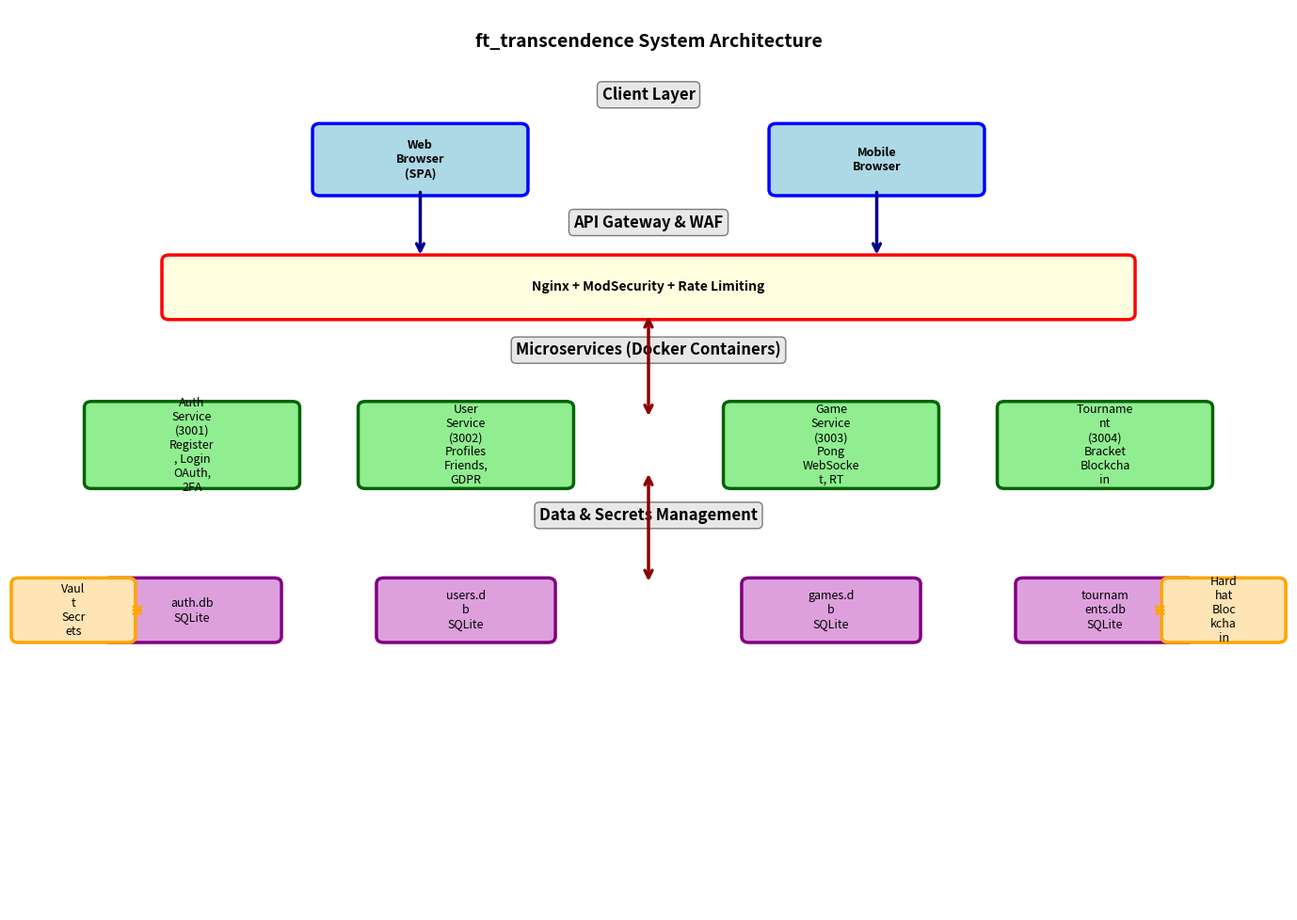
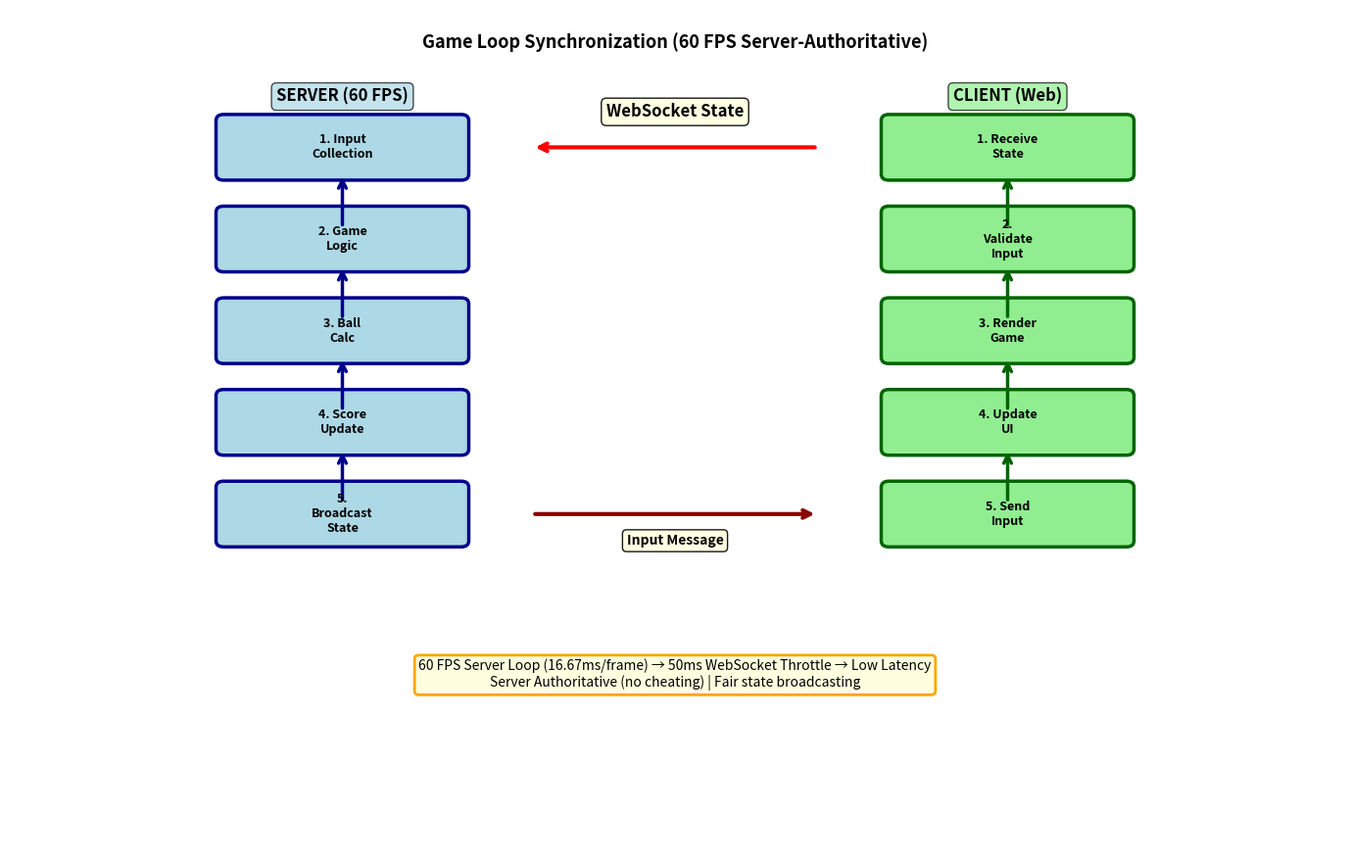
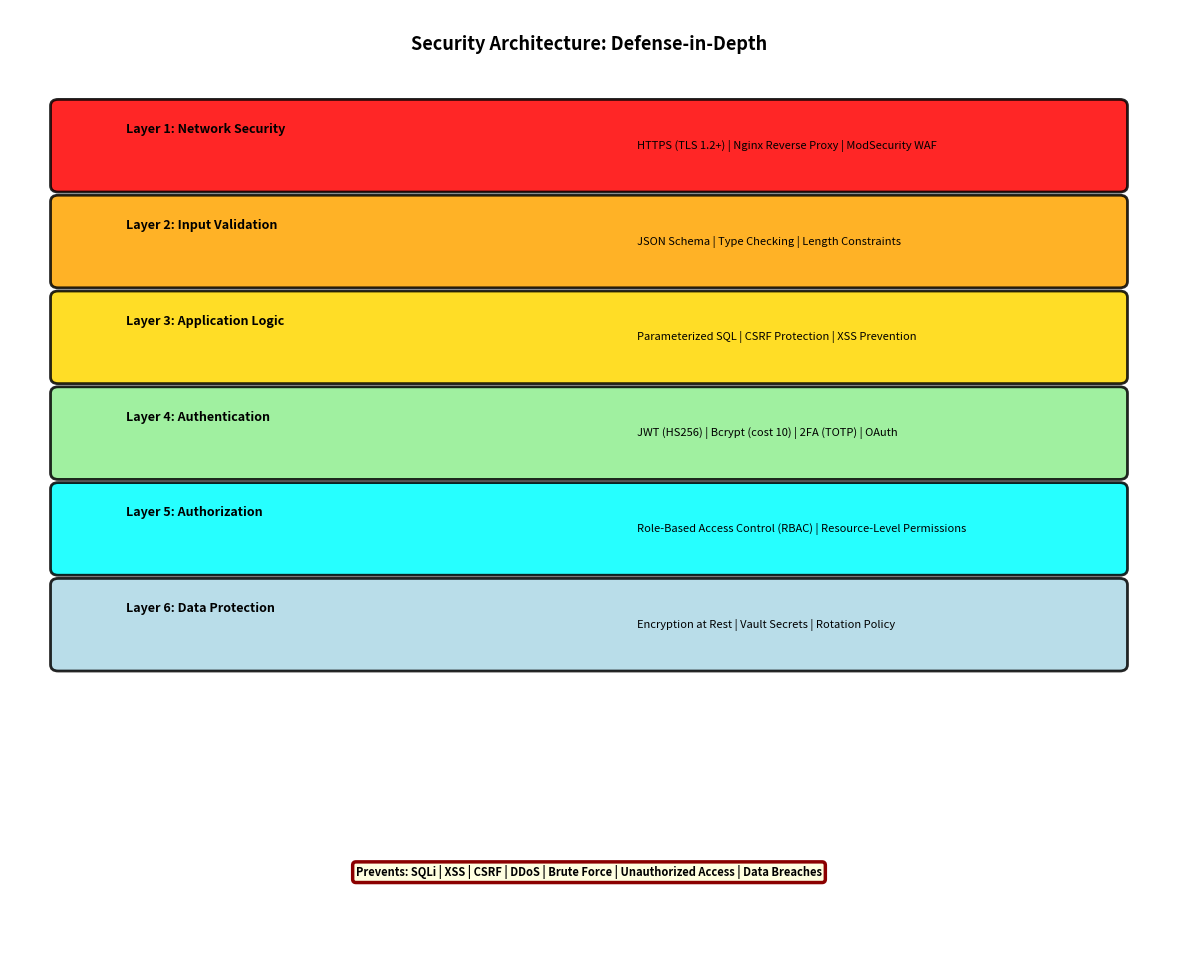
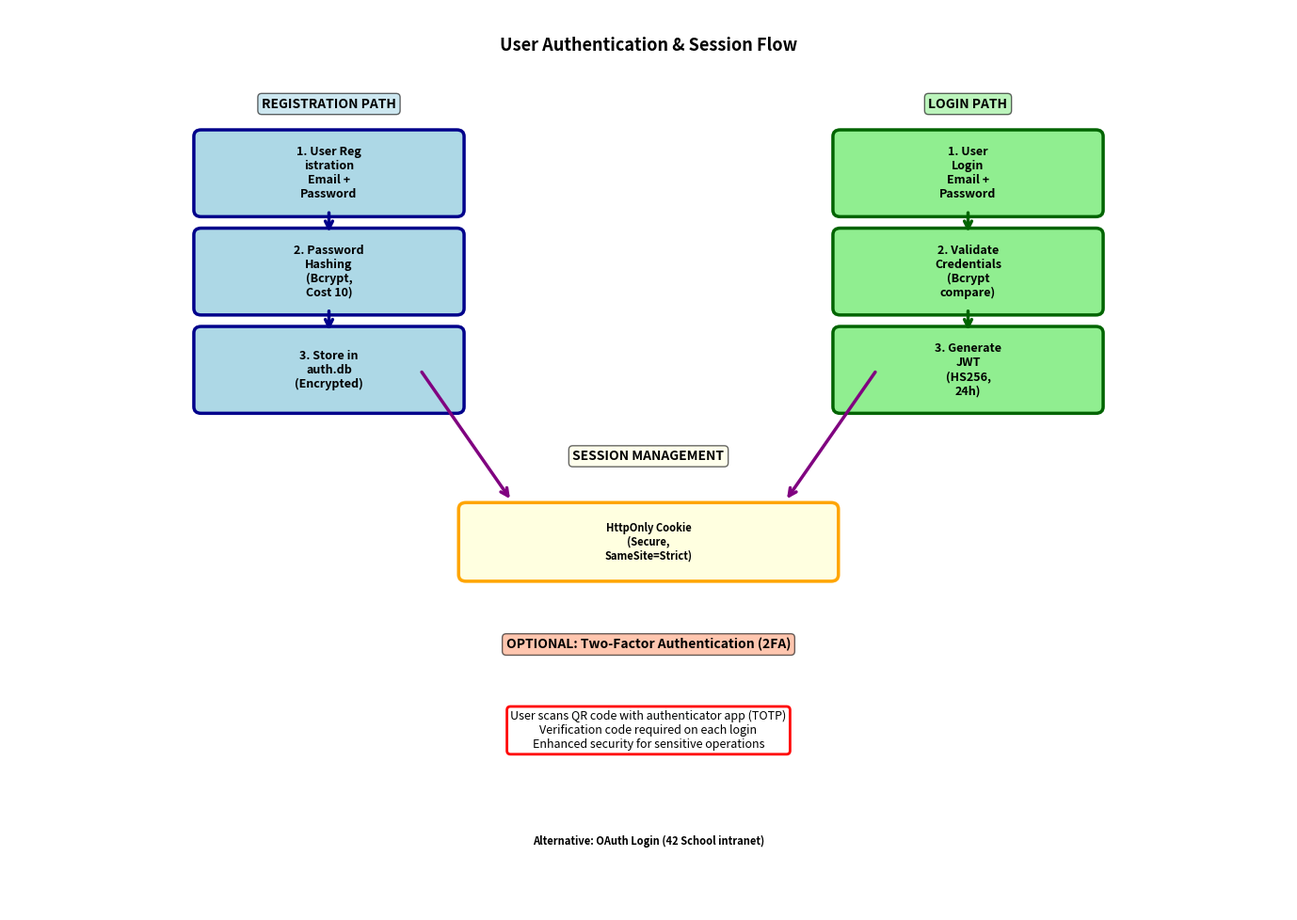
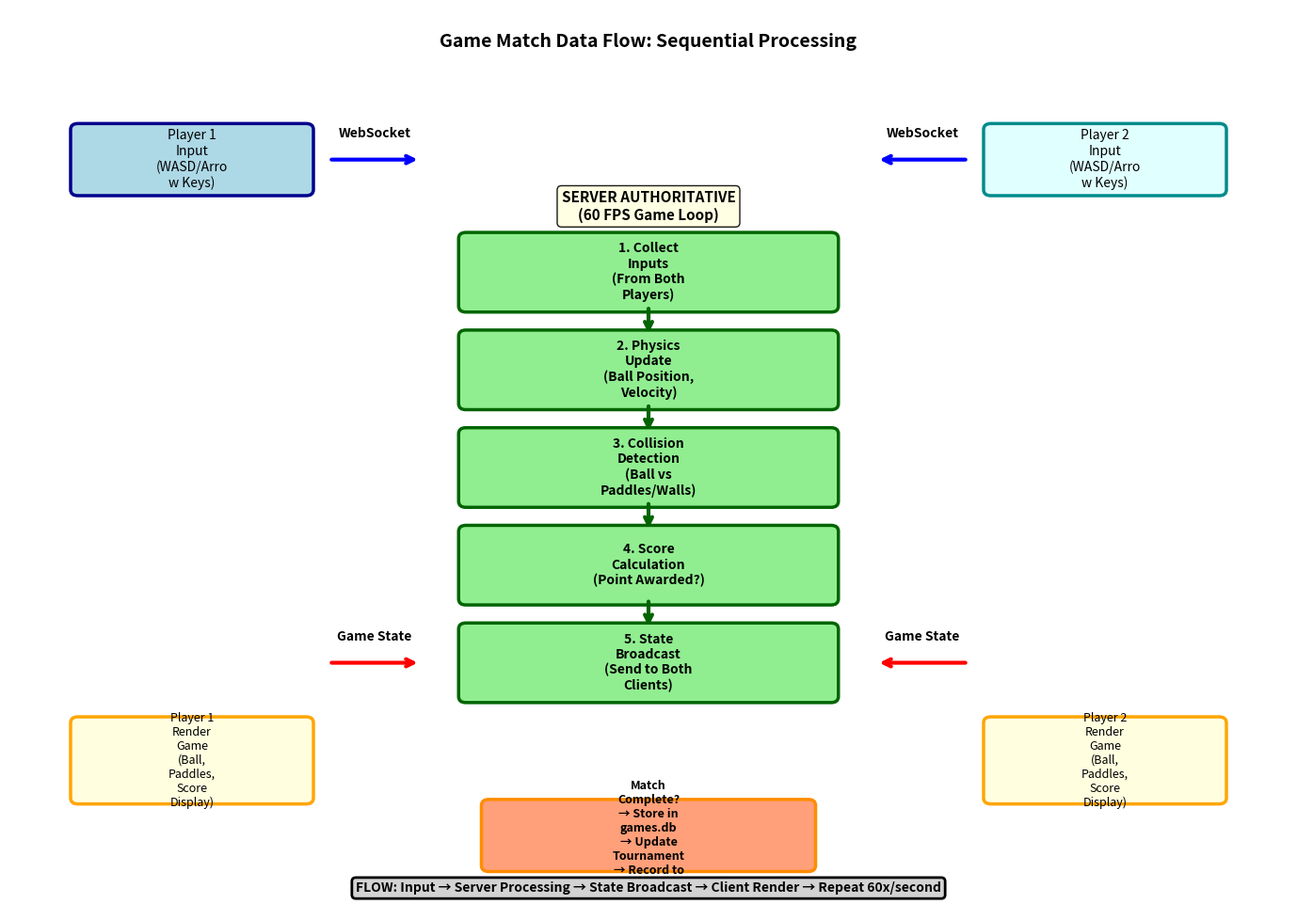
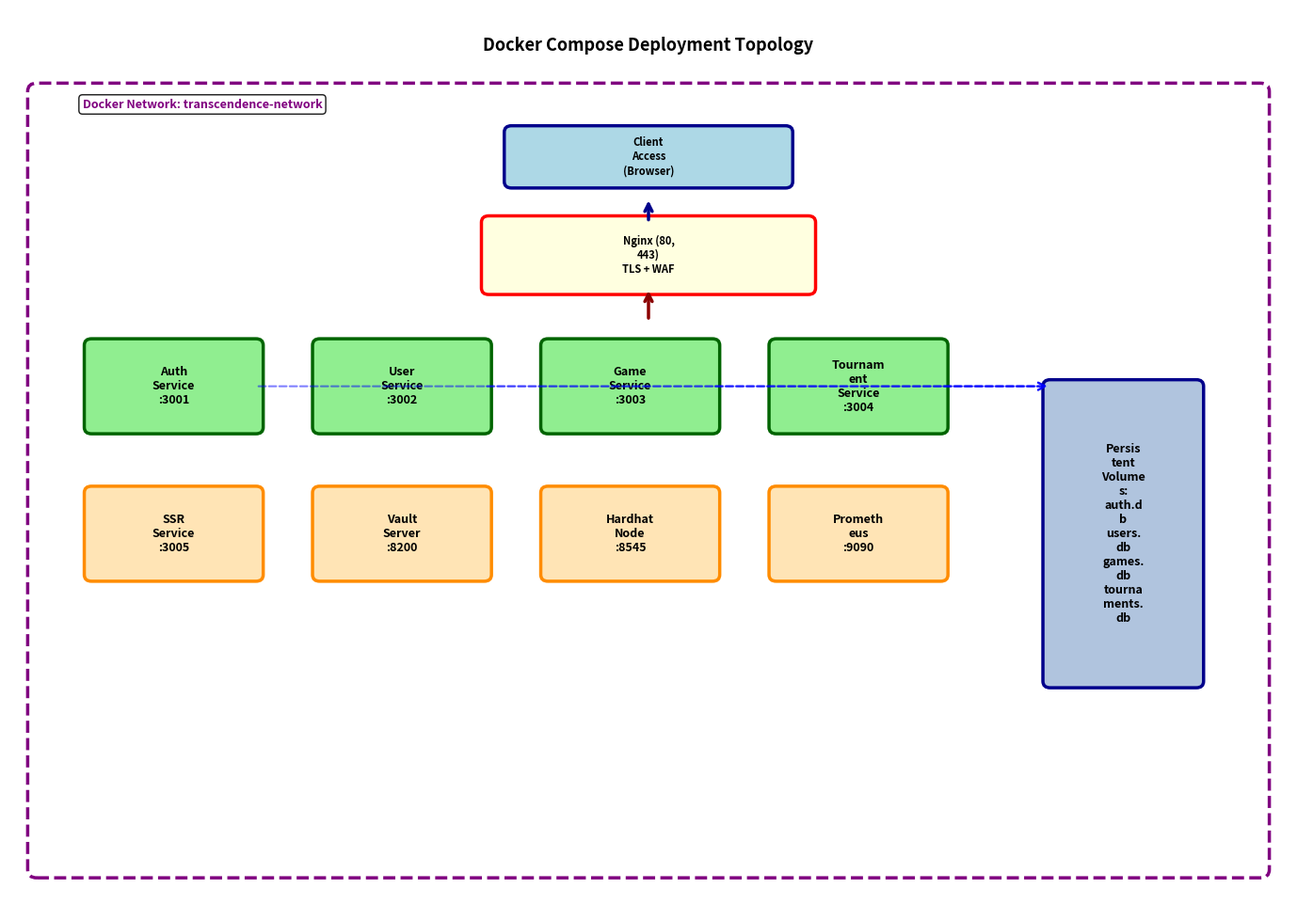
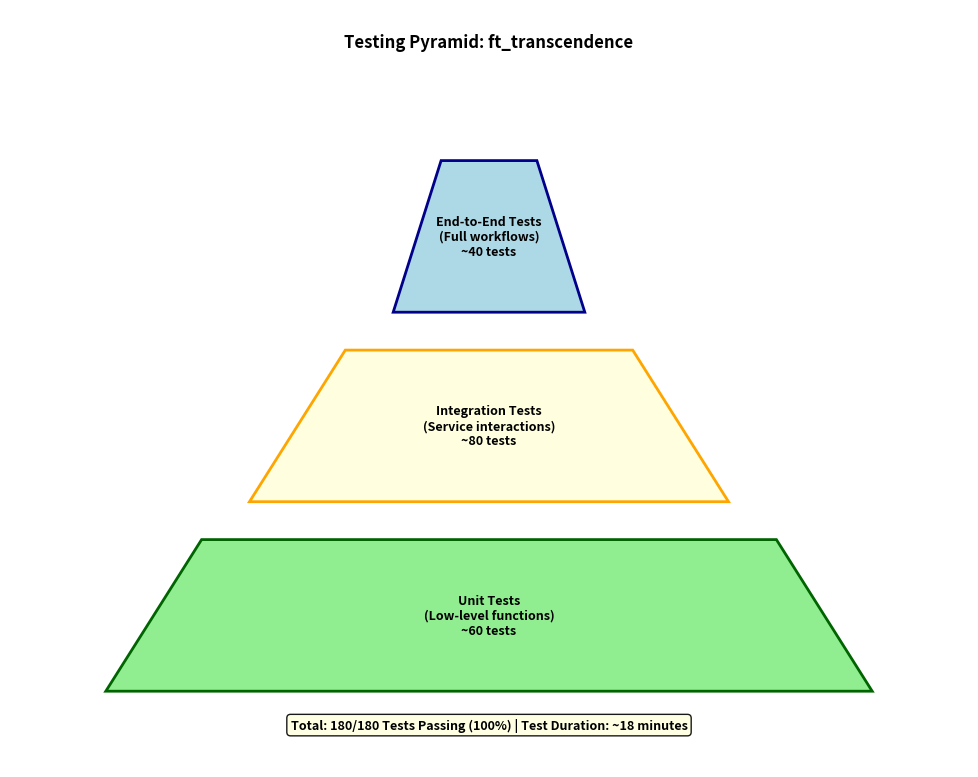
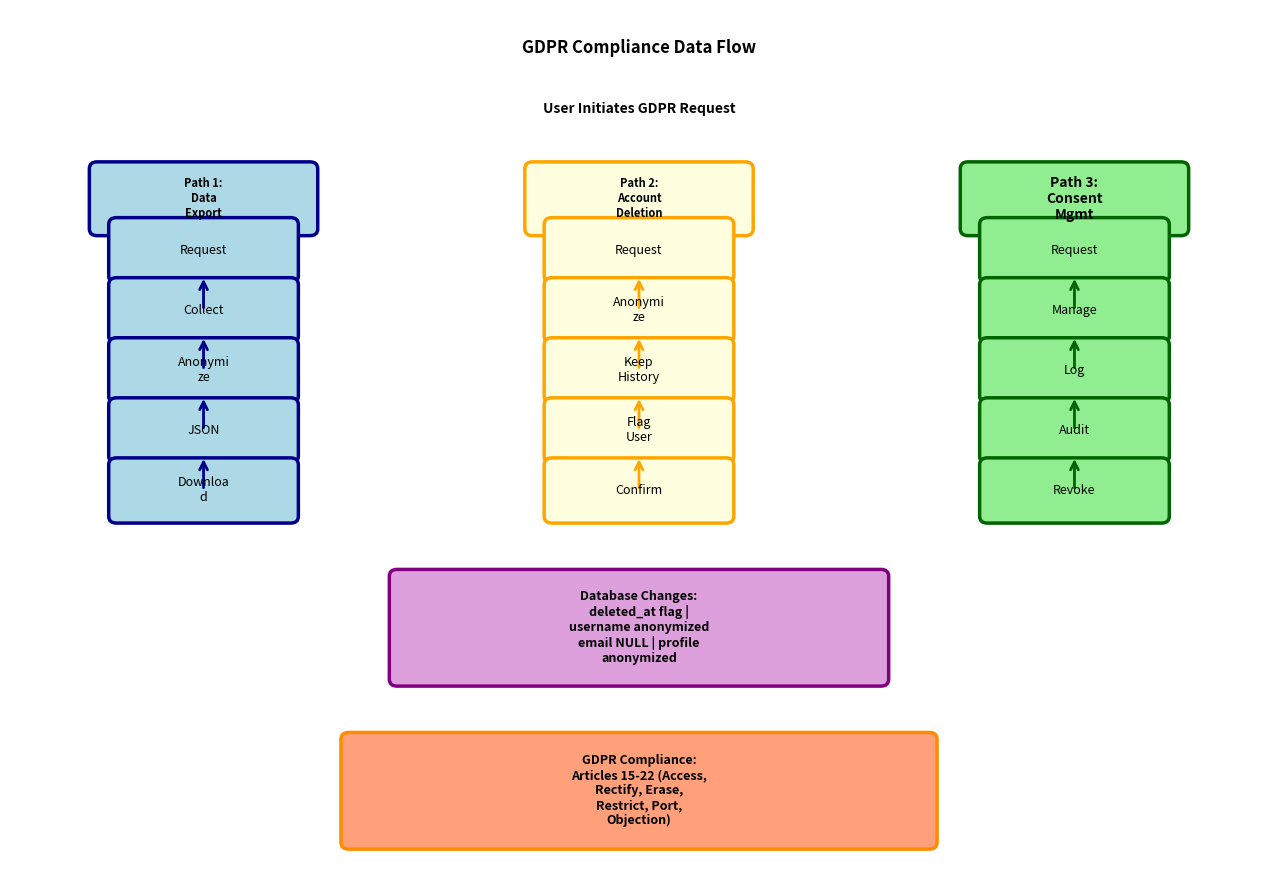

The matplotlib source for these figures, in order:
#!/usr/bin/env python3
"""
Generate illustrative figures for the ft_transcendence LaTeX report.
Creates architecture diagrams, flow charts, and system diagrams as PNG images.
Enhanced with better text wrapping, proper box alignment, and connected arrows.
"""

import matplotlib.pyplot as plt
import matplotlib.patches as mpatches
from matplotlib.patches import FancyBboxPatch, FancyArrowPatch, Rectangle
from matplotlib.lines import Line2D
import numpy as np
from textwrap import wrap

# Set up matplotlib for high-quality output
plt.rcParams['figure.dpi'] = 300
plt.rcParams['savefig.dpi'] = 300
plt.rcParams['font.size'] = 14  # Increased from 12 for larger fonts
plt.rcParams['font.family'] = 'sans-serif'
plt.rcParams['lines.linewidth'] = 2.5

def wrap_text(text, width=25):  # Increased from 20 for better wrapping
    """Wrap text to specified width for better fitting in boxes"""
    lines = []
    for paragraph in text.split('\n'):
        if len(paragraph) <= width:
            lines.append(paragraph)
        else:
            wrapped = wrap(paragraph, width=width)
            lines.extend(wrapped)
    return '\n'.join(lines)

def create_box_with_text(ax, x, y, width, height, text, color='lightblue', 
                         edgecolor='blue', fontsize=12, fontweight='normal'):  # Increased from 10
    """Create a box with centered, wrapped text that fits inside"""
    rect = FancyBboxPatch((x - width/2, y - height/2), width, height, 
                          boxstyle="round,pad=0.08", 
                          edgecolor=edgecolor, facecolor=color, linewidth=2.5)
    ax.add_patch(rect)
    
    # Wrap text to fit within box
    wrapped_text = wrap_text(text, width=int(width * 4))  # Increased multiplier for better wrapping
    
    # Add text with proper centering
    ax.text(x, y, wrapped_text, fontsize=fontsize, ha='center', va='center', 
            fontweight=fontweight, multialignment='center')

def create_architecture_diagram():
    """Create high-level system architecture diagram"""
    fig, ax = plt.subplots(figsize=(14, 10))
    ax.set_xlim(0, 14)
    ax.set_ylim(0, 12)
    ax.axis('off')
    
    # Title
    ax.text(7, 11.5, 'ft_transcendence System Architecture', 
            fontsize=14, fontweight='bold', ha='center')
    
    # CLIENT LAYER
    client_y = 10
    ax.text(7, client_y + 0.8, 'Client Layer', fontsize=12, fontweight='bold', ha='center',
            bbox=dict(boxstyle='round', facecolor='lightgray', alpha=0.5))
    
    clients = [
        (4.5, 'Web Browser\n(SPA)', 'blue', 'lightblue'),
        (9.5, 'Mobile\nBrowser', 'blue', 'lightblue')
    ]
    
    for x, text, edge, face in clients:
        create_box_with_text(ax, x, client_y, 2.2, 0.8, text, color=face, 
                            edgecolor=edge, fontsize=9, fontweight='bold')
    
    # GATEWAY LAYER
    gateway_y = 8.3
    ax.text(7, gateway_y + 0.8, 'API Gateway & WAF', fontsize=12, fontweight='bold', ha='center',
            bbox=dict(boxstyle='round', facecolor='lightgray', alpha=0.5))
    
    # Arrow from clients to gateway
    for x in [4.5, 9.5]:
        ax.annotate('', xy=(x, gateway_y + 0.4), xytext=(x, client_y - 0.4),
                   arrowprops=dict(arrowstyle='->', lw=2.5, color='darkblue'))
    
    create_box_with_text(ax, 7, gateway_y, 10.5, 0.7, 
                        'Nginx + ModSecurity + Rate Limiting', 
                        color='lightyellow', edgecolor='red', fontsize=10, fontweight='bold')
    
    # MICROSERVICES LAYER
    services_y = 6.2
    ax.text(7, services_y + 1.2, 'Microservices (Docker Containers)', fontsize=12, fontweight='bold', 
            ha='center', bbox=dict(boxstyle='round', facecolor='lightgray', alpha=0.5))
    
    # Arrow from gateway to services
    ax.annotate('', xy=(7, services_y + 0.35), xytext=(7, gateway_y - 0.35),
               arrowprops=dict(arrowstyle='<->', lw=2.5, color='darkred'))
    
    services = [
        (2, 'Auth Service\n(3001)\nRegister, Login\nOAuth, 2FA'),
        (5, 'User Service\n(3002)\nProfiles\nFriends, GDPR'),
        (9, 'Game Service\n(3003)\nPong\nWebSocket, RT'),
        (12, 'Tournament\n(3004)\nBracket\nBlockchain')
    ]
    
    for x, text in services:
        create_box_with_text(ax, x, services_y, 2.2, 1.0, text, 
                            color='lightgreen', edgecolor='darkgreen', fontsize=9)
    
    # DATA & SECRETS LAYER
    data_y = 4.0
    ax.text(7, data_y + 1.2, 'Data & Secrets Management', fontsize=12, fontweight='bold',
            ha='center', bbox=dict(boxstyle='round', facecolor='lightgray', alpha=0.5))
    
    # Arrow from services to data
    ax.annotate('', xy=(7, data_y + 0.35), xytext=(7, services_y - 0.35),
               arrowprops=dict(arrowstyle='<->', lw=2.5, color='darkred'))
    
    databases = [
        (2, 'auth.db\nSQLite'),
        (5, 'users.db\nSQLite'),
        (9, 'games.db\nSQLite'),
        (12, 'tournaments.db\nSQLite')
    ]
    
    for x, text in databases:
        create_box_with_text(ax, x, data_y, 1.8, 0.7, text,
                            color='plum', edgecolor='purple', fontsize=9)
    
    # Side systems
    create_box_with_text(ax, 0.7, data_y, 1.2, 0.7, 'Vault\nSecrets',
                        color='moccasin', edgecolor='orange', fontsize=9)
    ax.annotate('', xy=(1.5, data_y), xytext=(1.3, data_y),
               arrowprops=dict(arrowstyle='<->', lw=2, color='orange'))
    
    create_box_with_text(ax, 13.3, data_y, 1.2, 0.7, 'Hardhat\nBlockchain',
                        color='moccasin', edgecolor='orange', fontsize=9)
    ax.annotate('', xy=(12.7, data_y), xytext=(12.5, data_y),
               arrowprops=dict(arrowstyle='<->', lw=2, color='orange'))
    
    plt.tight_layout()
    plt.savefig('architecture_diagram.png', dpi=300, bbox_inches='tight')
    print('✓ architecture_diagram.png created')
    plt.close()

def create_game_loop_diagram():
    """Create game loop synchronization diagram"""
    fig, ax = plt.subplots(figsize=(14, 9))
    ax.set_xlim(0, 14)
    ax.set_ylim(0, 11)
    ax.axis('off')
    
    # Title
    ax.text(7, 10.5, 'Game Loop Synchronization (60 FPS Server-Authoritative)', 
            fontsize=13, fontweight='bold', ha='center')
    
    # SERVER SIDE
    ax.text(3.5, 9.8, 'SERVER (60 FPS)', fontsize=12, fontweight='bold', ha='center',
            bbox=dict(boxstyle='round', facecolor='lightblue', alpha=0.7))
    
    server_steps = [
        (9.2, '1. Input\nCollection'),
        (8.0, '2. Game\nLogic'),
        (6.8, '3. Ball\nCalc'),
        (5.6, '4. Score\nUpdate'),
        (4.4, '5. Broadcast\nState'),
    ]
    
    y_start = 9.0
    for idx, (y_pos, label) in enumerate(server_steps):
        y = y_pos
        create_box_with_text(ax, 3.5, y, 2.5, 0.7, label,
                            color='lightblue', edgecolor='darkblue', fontsize=9, fontweight='bold')
        
        if idx < len(server_steps) - 1:
            ax.annotate('', xy=(3.5, y - 0.35), xytext=(3.5, y_start - (idx+1)*1.2 + 0.35),
                       arrowprops=dict(arrowstyle='->', lw=2.5, color='darkblue'))
    
    # CLIENT SIDE
    ax.text(10.5, 9.8, 'CLIENT (Web)', fontsize=12, fontweight='bold', ha='center',
            bbox=dict(boxstyle='round', facecolor='lightgreen', alpha=0.7))
    
    client_steps = [
        (9.2, '1. Receive\nState'),
        (8.0, '2. Validate\nInput'),
        (6.8, '3. Render\nGame'),
        (5.6, '4. Update\nUI'),
        (4.4, '5. Send\nInput'),
    ]
    
    for idx, (y_pos, label) in enumerate(client_steps):
        y = y_pos
        create_box_with_text(ax, 10.5, y, 2.5, 0.7, label,
                            color='lightgreen', edgecolor='darkgreen', fontsize=9, fontweight='bold')
        
        if idx < len(client_steps) - 1:
            ax.annotate('', xy=(10.5, y - 0.35), xytext=(10.5, y_start - (idx+1)*1.2 + 0.35),
                       arrowprops=dict(arrowstyle='->', lw=2.5, color='darkgreen'))
    
    # SYNCHRONIZATION ARROWS
    # State broadcast
    ax.annotate('', xy=(5.5, 9.2), xytext=(8.5, 9.2),
               arrowprops=dict(arrowstyle='->', lw=3, color='red'))
    ax.text(7, 9.6, 'WebSocket State', fontsize=12, ha='center', fontweight='bold',
            bbox=dict(boxstyle='round', facecolor='lightyellow', alpha=0.9))
    
    # Input message
    ax.annotate('', xy=(8.5, 4.4), xytext=(5.5, 4.4),
               arrowprops=dict(arrowstyle='->', lw=3, color='darkred'))
    ax.text(7, 4.0, 'Input Message', fontsize=10, ha='center', fontweight='bold',
            bbox=dict(boxstyle='round', facecolor='lightyellow', alpha=0.9))
    
    # TIMING INFO BOX
    timing_text = '60 FPS Server Loop (16.67ms/frame) → 50ms WebSocket Throttle → Low Latency\nServer Authoritative (no cheating) | Fair state broadcasting'
    ax.text(7, 2.3, timing_text, fontsize=10, ha='center', va='center',
           bbox=dict(boxstyle='round', facecolor='lightyellow', edgecolor='orange', linewidth=2))
    
    plt.tight_layout()
    plt.savefig('game_loop_diagram.png', dpi=300, bbox_inches='tight')
    print('✓ game_loop_diagram.png created')
    plt.close()

def create_security_layers_diagram():
    """Create security layers defense-in-depth diagram"""
    fig, ax = plt.subplots(figsize=(12, 10))
    ax.set_xlim(0, 12)
    ax.set_ylim(0, 12)
    ax.axis('off')
    
    # Title
    ax.text(6, 11.5, 'Security Architecture: Defense-in-Depth', 
            fontsize=13, fontweight='bold', ha='center')
    
    layers_info = [
        ('Layer 1: Network Security', 'HTTPS (TLS 1.2+) | Nginx Reverse Proxy | ModSecurity WAF', 'red', 10.3),
        ('Layer 2: Input Validation', 'JSON Schema | Type Checking | Length Constraints', 'orange', 9.1),
        ('Layer 3: Application Logic', 'Parameterized SQL | CSRF Protection | XSS Prevention', 'gold', 7.9),
        ('Layer 4: Authentication', 'JWT (HS256) | Bcrypt (cost 10) | 2FA (TOTP) | OAuth', 'lightgreen', 6.7),
        ('Layer 5: Authorization', 'Role-Based Access Control (RBAC) | Resource-Level Permissions', 'cyan', 5.5),
        ('Layer 6: Data Protection', 'Encryption at Rest | Vault Secrets | Rotation Policy', 'lightblue', 4.3),
    ]
    
    for title, description, color, y in layers_info:
        # Main box with title and description
        rect = FancyBboxPatch((0.5, y - 0.5), 11, 1.0, boxstyle="round,pad=0.08",
                             edgecolor='black', facecolor=color, linewidth=2, alpha=0.85)
        ax.add_patch(rect)
        
        # Title on the left
        ax.text(1.2, y + 0.2, title, fontsize=9, fontweight='bold', va='center')
        
        # Description on the right
        ax.text(6.5, y, description, fontsize=8, va='center', style='italic')
    
    # Attack prevention box
    prevention_text = 'Prevents: SQLi | XSS | CSRF | DDoS | Brute Force | Unauthorized Access | Data Breaches'
    ax.text(6, 1.2, prevention_text, fontsize=8, ha='center', va='center',
           bbox=dict(boxstyle='round', facecolor='lightyellow', edgecolor='darkred', linewidth=2.5),
           fontweight='bold')
    
    plt.tight_layout()
    plt.savefig('security_layers.png', dpi=300, bbox_inches='tight')
    print('✓ security_layers.png created')
    plt.close()

def create_user_authentication_flow():
    """Create user authentication and session flow diagram"""
    fig, ax = plt.subplots(figsize=(14, 10))
    ax.set_xlim(0, 14)
    ax.set_ylim(0, 11)
    ax.axis('off')
    
    # Title
    ax.text(7, 10.5, 'User Authentication & Session Flow', 
            fontsize=13, fontweight='bold', ha='center')
    
    # REGISTRATION PATH (Left)
    ax.text(3.5, 9.8, 'REGISTRATION PATH', fontsize=10, fontweight='bold', ha='center',
            bbox=dict(boxstyle='round', facecolor='lightblue', alpha=0.6))
    
    reg_steps = [
        (9.0, '1. User Registration\nEmail + Password'),
        (7.8, '2. Password Hashing\n(Bcrypt, Cost 10)'),
        (6.6, '3. Store in auth.db\n(Encrypted)'),
    ]
    
    for y, label in reg_steps:
        create_box_with_text(ax, 3.5, y, 2.8, 0.9, label,
                            color='lightblue', edgecolor='darkblue', fontsize=9, fontweight='bold')
    
    for i in range(len(reg_steps) - 1):
        y1 = reg_steps[i][0]
        y2 = reg_steps[i+1][0]
        ax.annotate('', xy=(3.5, y2 + 0.45), xytext=(3.5, y1 - 0.45),
                   arrowprops=dict(arrowstyle='->', lw=2.5, color='darkblue'))
    
    # LOGIN PATH (Right)
    ax.text(10.5, 9.8, 'LOGIN PATH', fontsize=10, fontweight='bold', ha='center',
            bbox=dict(boxstyle='round', facecolor='lightgreen', alpha=0.6))
    
    login_steps = [
        (9.0, '1. User Login\nEmail + Password'),
        (7.8, '2. Validate Credentials\n(Bcrypt compare)'),
        (6.6, '3. Generate JWT\n(HS256, 24h)'),
    ]
    
    for y, label in login_steps:
        create_box_with_text(ax, 10.5, y, 2.8, 0.9, label,
                            color='lightgreen', edgecolor='darkgreen', fontsize=9, fontweight='bold')
    
    for i in range(len(login_steps) - 1):
        y1 = login_steps[i][0]
        y2 = login_steps[i+1][0]
        ax.annotate('', xy=(10.5, y2 + 0.45), xytext=(10.5, y1 - 0.45),
                   arrowprops=dict(arrowstyle='->', lw=2.5, color='darkgreen'))
    
    # SESSION MANAGEMENT (Center)
    ax.text(7, 5.5, 'SESSION MANAGEMENT', fontsize=10, fontweight='bold', ha='center',
            bbox=dict(boxstyle='round', facecolor='lightyellow', alpha=0.6))
    
    create_box_with_text(ax, 7, 4.5, 4.0, 0.8, 'HttpOnly Cookie (Secure, SameSite=Strict)',
                        color='lightyellow', edgecolor='orange', fontsize=8, fontweight='bold')
    
    # Arrows from both paths to session
    ax.annotate('', xy=(5.5, 5.0), xytext=(4.5, 6.6),
               arrowprops=dict(arrowstyle='->', lw=2.5, color='purple'))
    ax.annotate('', xy=(8.5, 5.0), xytext=(9.5, 6.6),
               arrowprops=dict(arrowstyle='->', lw=2.5, color='purple'))
    
    # OPTIONAL 2FA
    ax.text(7, 3.2, 'OPTIONAL: Two-Factor Authentication (2FA)', fontsize=10, fontweight='bold',
            ha='center', bbox=dict(boxstyle='round', facecolor='lightsalmon', alpha=0.6))
    
    twofa_text = 'User scans QR code with authenticator app (TOTP)\nVerification code required on each login\nEnhanced security for sensitive operations'
    ax.text(7, 2.2, twofa_text, fontsize=9, ha='center', va='center',
           bbox=dict(boxstyle='round', facecolor='white', edgecolor='red', linewidth=2))
    
    # OAuth Path
    ax.text(7, 0.8, 'Alternative: OAuth Login (42 School intranet)',
            fontsize=8, ha='center', style='italic', fontweight='bold')
    
    plt.tight_layout()
    plt.savefig('authentication_flow.png', dpi=300, bbox_inches='tight')
    print('✓ authentication_flow.png created')
    plt.close()

def create_data_flow_diagram():
    """Create data flow diagram for a typical game match"""
    fig, ax = plt.subplots(figsize=(14, 10))
    ax.set_xlim(0, 14)
    ax.set_ylim(0, 12)
    ax.axis('off')
    
    # Title
    ax.text(7, 11.5, 'Game Match Data Flow: Sequential Processing', 
            fontsize=14, fontweight='bold', ha='center')
    
    # Players input
    create_box_with_text(ax, 2, 10, 2.5, 0.8, 'Player 1\nInput\n(WASD/Arrow Keys)', 
                        color='lightblue', edgecolor='darkblue', fontsize=10)
    
    create_box_with_text(ax, 12, 10, 2.5, 0.8, 'Player 2\nInput\n(WASD/Arrow Keys)', 
                        color='lightcyan', edgecolor='darkcyan', fontsize=10)
    
    # Input arrows to server
    ax.annotate('', xy=(4.5, 10), xytext=(3.5, 10),
               arrowprops=dict(arrowstyle='->', lw=3, color='blue'))
    ax.text(4.0, 10.3, 'WebSocket', fontsize=10, ha='center', fontweight='bold')
    
    ax.annotate('', xy=(9.5, 10), xytext=(10.5, 10),
               arrowprops=dict(arrowstyle='->', lw=3, color='blue'))
    ax.text(10.0, 10.3, 'WebSocket', fontsize=10, ha='center', fontweight='bold')
    
    # Server processing steps (vertical flow)
    server_steps = [
        (8.5, '1. Collect Inputs\n(From Both Players)'),
        (7.2, '2. Physics Update\n(Ball Position, Velocity)'),
        (5.9, '3. Collision Detection\n(Ball vs Paddles/Walls)'),
        (4.6, '4. Score Calculation\n(Point Awarded?)'),
        (3.3, '5. State Broadcast\n(Send to Both Clients)')
    ]
    
    for y, label in server_steps:
        create_box_with_text(ax, 7, y, 4.0, 0.9, label,
                            color='lightgreen', edgecolor='darkgreen', fontsize=10, fontweight='bold')
    
    # Vertical arrows between server steps
    for i in range(len(server_steps) - 1):
        y1 = server_steps[i][0] - 0.45
        y2 = server_steps[i+1][0] + 0.45
        ax.annotate('', xy=(7, y2), xytext=(7, y1),
                   arrowprops=dict(arrowstyle='->', lw=3, color='darkgreen'))
    
    # Server authoritative note
    ax.text(7, 9.2, 'SERVER AUTHORITATIVE\n(60 FPS Game Loop)', fontsize=11, ha='center', 
            fontweight='bold', bbox=dict(boxstyle='round', facecolor='lightyellow', alpha=0.9))
    
    # State broadcast to clients
    ax.annotate('', xy=(4.5, 3.3), xytext=(3.5, 3.3),
               arrowprops=dict(arrowstyle='->', lw=3, color='red'))
    ax.text(4.0, 3.6, 'Game State', fontsize=10, ha='center', fontweight='bold')
    
    ax.annotate('', xy=(9.5, 3.3), xytext=(10.5, 3.3),
               arrowprops=dict(arrowstyle='->', lw=3, color='red'))
    ax.text(10.0, 3.6, 'Game State', fontsize=10, ha='center', fontweight='bold')
    
    # Client rendering
    create_box_with_text(ax, 2, 2.0, 2.5, 1.0, 'Player 1\nRender Game\n(Ball, Paddles,\nScore Display)', 
                        color='lightyellow', edgecolor='orange', fontsize=9)
    
    create_box_with_text(ax, 12, 2.0, 2.5, 1.0, 'Player 2\nRender Game\n(Ball, Paddles,\nScore Display)', 
                        color='lightyellow', edgecolor='orange', fontsize=9)
    
    # Match end flow
    create_box_with_text(ax, 7, 1.0, 3.5, 0.8, 'Match Complete?\n→ Store in games.db\n→ Update Tournament\n→ Record to Blockchain',
                        color='lightsalmon', edgecolor='darkorange', fontsize=9, fontweight='bold')
    
    # Flow explanation
    explanation = 'FLOW: Input → Server Processing → State Broadcast → Client Render → Repeat 60x/second'
    ax.text(7, 0.3, explanation, fontsize=10, ha='center', va='center',
           bbox=dict(boxstyle='round', facecolor='lightgray', edgecolor='black', linewidth=2),
           fontweight='bold')
    
    plt.tight_layout()
    plt.savefig('data_flow_diagram.png', dpi=300, bbox_inches='tight')
    print('✓ data_flow_diagram.png created')
    plt.close()

def create_deployment_topology():
    """Create Docker Compose deployment topology"""
    fig, ax = plt.subplots(figsize=(14, 10))
    ax.set_xlim(0, 14)
    ax.set_ylim(0, 11)
    ax.axis('off')
    
    # Title
    ax.text(7, 10.5, 'Docker Compose Deployment Topology', 
            fontsize=13, fontweight='bold', ha='center')
    
    # Docker network boundary
    rect = FancyBboxPatch((0.3, 0.5), 13.4, 9.5, boxstyle="round,pad=0.1", 
                         edgecolor='purple', facecolor='white', linewidth=2.5, linestyle='dashed')
    ax.add_patch(rect)
    ax.text(0.8, 9.8, 'Docker Network: transcendence-network', fontsize=9, fontweight='bold', 
            color='purple', bbox=dict(boxstyle='round', facecolor='white', alpha=0.9))
    
    # Client access
    create_box_with_text(ax, 7, 9.2, 3.0, 0.6, 'Client Access\n(Browser)',
                        color='lightblue', edgecolor='darkblue', fontsize=8, fontweight='bold')
    
    # Arrow to Nginx
    ax.annotate('', xy=(7, 8.7), xytext=(7, 8.4),
               arrowprops=dict(arrowstyle='->', lw=2.5, color='darkblue'))
    
    # Nginx
    create_box_with_text(ax, 7, 8.0, 3.5, 0.8, 'Nginx (80, 443)\nTLS + WAF',
                        color='lightyellow', edgecolor='red', fontsize=8, fontweight='bold')
    
    # Arrow to services
    ax.annotate('', xy=(7, 7.6), xytext=(7, 7.2),
               arrowprops=dict(arrowstyle='->', lw=2.5, color='darkred'))
    
    # SERVICES ROW 1 (Microservices)
    services_row1 = [
        (1.8, 'Auth\nService\n:3001'),
        (4.3, 'User\nService\n:3002'),
        (6.8, 'Game\nService\n:3003'),
        (9.3, 'Tournament\nService\n:3004'),
    ]
    
    for x, label in services_row1:
        create_box_with_text(ax, x, 6.4, 1.8, 1.0, label,
                            color='lightgreen', edgecolor='darkgreen', fontsize=9, fontweight='bold')
    
    # SERVICES ROW 2 (Support Services)
    services_row2 = [
        (1.8, 'SSR\nService\n:3005'),
        (4.3, 'Vault\nServer\n:8200'),
        (6.8, 'Hardhat\nNode\n:8545'),
        (9.3, 'Prometheus\n:9090'),
    ]
    
    for x, label in services_row2:
        create_box_with_text(ax, x, 4.6, 1.8, 1.0, label,
                            color='moccasin', edgecolor='darkorange', fontsize=9, fontweight='bold')
    
    # Persistent Volumes (right side)
    create_box_with_text(ax, 12.2, 4.6, 1.6, 3.6, 'Persistent\nVolumes:\nauth.db\nusers.db\ngames.db\ntournaments.db',
                        color='lightsteelblue', edgecolor='darkblue', fontsize=9, fontweight='bold')
    
    # Connections to databases
    for x, _ in services_row1:
        ax.annotate('', xy=(11.4, 6.4), xytext=(x + 0.9, 6.4),
                   arrowprops=dict(arrowstyle='->', lw=1.5, color='blue', linestyle='dashed', alpha=0.5))
    
    plt.tight_layout()
    plt.savefig('deployment_topology.png', dpi=300, bbox_inches='tight')
    print('✓ deployment_topology.png created')
    plt.close()

def create_testing_pyramid():
    """Create testing pyramid diagram"""
    fig, ax = plt.subplots(figsize=(10, 8))
    ax.set_xlim(0, 10)
    ax.set_ylim(0, 10)
    ax.axis('off')
    
    # Title
    ax.text(5, 9.5, 'Testing Pyramid: ft_transcendence', 
            fontsize=12, fontweight='bold', ha='center')
    
    # Pyramid layers
    from matplotlib.patches import Polygon
    
    # Unit tests (base)
    unit_points = np.array([[1, 1], [9, 1], [8, 3], [2, 3]])
    unit_poly = Polygon(unit_points, facecolor='lightgreen', edgecolor='darkgreen', linewidth=2)
    ax.add_patch(unit_poly)
    ax.text(5, 2, 'Unit Tests\n(Low-level functions)\n~60 tests', 
            fontsize=9, ha='center', va='center', fontweight='bold')
    
    # Integration tests (middle)
    int_points = np.array([[2.5, 3.5], [7.5, 3.5], [6.5, 5.5], [3.5, 5.5]])
    int_poly = Polygon(int_points, facecolor='lightyellow', edgecolor='orange', linewidth=2)
    ax.add_patch(int_poly)
    ax.text(5, 4.5, 'Integration Tests\n(Service interactions)\n~80 tests', 
            fontsize=9, ha='center', va='center', fontweight='bold')
    
    # E2E tests (top)
    e2e_points = np.array([[4, 6], [6, 6], [5.5, 8], [4.5, 8]])
    e2e_poly = Polygon(e2e_points, facecolor='lightblue', edgecolor='darkblue', linewidth=2)
    ax.add_patch(e2e_poly)
    ax.text(5, 7, 'End-to-End Tests\n(Full workflows)\n~40 tests', 
            fontsize=9, ha='center', va='center', fontweight='bold')
    
    # Total info
    ax.text(5, 0.5, 'Total: 180/180 Tests Passing (100%) | Test Duration: ~18 minutes', 
            fontsize=9, ha='center', bbox=dict(boxstyle='round', facecolor='lightyellow', alpha=0.9),
            fontweight='bold')
    
    plt.tight_layout()
    plt.savefig('testing_pyramid.png', dpi=300, bbox_inches='tight')
    print('✓ testing_pyramid.png created')
    plt.close()

def create_gdpr_compliance_flow():
    """Create GDPR compliance data flow diagram"""
    fig, ax = plt.subplots(figsize=(13, 9))
    ax.set_xlim(0, 13)
    ax.set_ylim(0, 10)
    ax.axis('off')
    
    # Title
    ax.text(6.5, 9.5, 'GDPR Compliance Data Flow', 
            fontsize=12, fontweight='bold', ha='center')
    
    # User request
    ax.text(6.5, 8.8, 'User Initiates GDPR Request', fontsize=10, fontweight='bold', ha='center')
    
    # Three main paths
    # Path 1: Data Export
    create_box_with_text(ax, 2, 7.8, 2.2, 0.7, 'Path 1:\nData Export',
                        color='lightblue', edgecolor='darkblue', fontsize=8, fontweight='bold')
    
    export_steps = [
        (7.2, 'Request'),
        (6.5, 'Collect'),
        (5.8, 'Anonymize'),
        (5.1, 'JSON'),
        (4.4, 'Download'),
    ]
    
    for idx, (y, label) in enumerate(export_steps):
        create_box_with_text(ax, 2, y, 1.8, 0.6, label,
                            color='lightblue', edgecolor='darkblue', fontsize=9)
        if idx < len(export_steps) - 1:
            ax.annotate('', xy=(2, y - 0.3), xytext=(2, y - 0.3 - 0.4),
                       arrowprops=dict(arrowstyle='->', lw=2, color='darkblue'))
    
    # Path 2: Account Deletion
    create_box_with_text(ax, 6.5, 7.8, 2.2, 0.7, 'Path 2:\nAccount Deletion',
                        color='lightyellow', edgecolor='orange', fontsize=8, fontweight='bold')
    
    delete_steps = [
        (7.2, 'Request'),
        (6.5, 'Anonymize'),
        (5.8, 'Keep History'),
        (5.1, 'Flag User'),
        (4.4, 'Confirm'),
    ]
    
    for idx, (y, label) in enumerate(delete_steps):
        create_box_with_text(ax, 6.5, y, 1.8, 0.6, label,
                            color='lightyellow', edgecolor='orange', fontsize=9)
        if idx < len(delete_steps) - 1:
            ax.annotate('', xy=(6.5, y - 0.3), xytext=(6.5, y - 0.3 - 0.4),
                       arrowprops=dict(arrowstyle='->', lw=2, color='orange'))
    
    # Path 3: Consent Management
    create_box_with_text(ax, 11, 7.8, 2.2, 0.7, 'Path 3:\nConsent Mgmt',
                        color='lightgreen', edgecolor='darkgreen', fontsize=10, fontweight='bold')
    
    consent_steps = [
        (7.2, 'Request'),
        (6.5, 'Manage'),
        (5.8, 'Log'),
        (5.1, 'Audit'),
        (4.4, 'Revoke'),
    ]
    
    for idx, (y, label) in enumerate(consent_steps):
        create_box_with_text(ax, 11, y, 1.8, 0.6, label,
                            color='lightgreen', edgecolor='darkgreen', fontsize=9)
        if idx < len(consent_steps) - 1:
            ax.annotate('', xy=(11, y - 0.3), xytext=(11, y - 0.3 - 0.4),
                       arrowprops=dict(arrowstyle='->', lw=2, color='darkgreen'))
    
    # Database changes
    create_box_with_text(ax, 6.5, 2.8, 5.0, 1.2, 'Database Changes:\ndeleted_at flag | username anonymized\nemail NULL | profile anonymized',
                        color='plum', edgecolor='purple', fontsize=9, fontweight='bold')
    
    # Compliance note
    create_box_with_text(ax, 6.5, 0.9, 6.0, 1.2, 'GDPR Compliance:\nArticles 15-22 (Access, Rectify, Erase,\nRestrict, Port, Objection)',
                        color='lightsalmon', edgecolor='darkorange', fontsize=9, fontweight='bold')
    
    plt.tight_layout()
    plt.savefig('gdpr_flow.png', dpi=300, bbox_inches='tight')
    print('✓ gdpr_flow.png created')
    plt.close()

# Generate all figures
if __name__ == '__main__':
    print('Generating illustrative figures for LaTeX report...\n')
    create_architecture_diagram()
    create_game_loop_diagram()
    create_security_layers_diagram()
    create_user_authentication_flow()
    create_data_flow_diagram()
    create_deployment_topology()
    create_testing_pyramid()
    create_gdpr_compliance_flow()
    print('\n✅ All figures generated successfully!')
    print('PNG files ready for inclusion in LaTeX report.')
